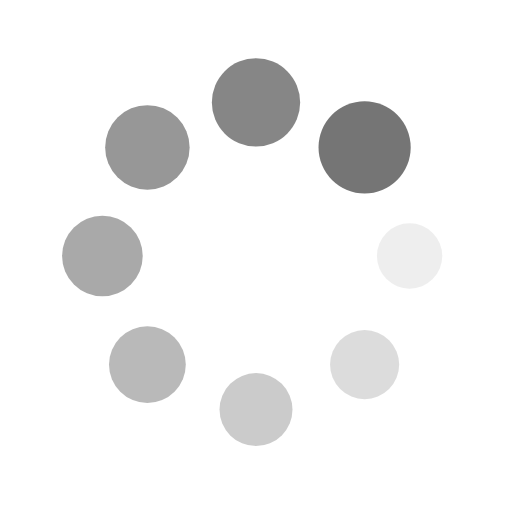
t = 0.00 s
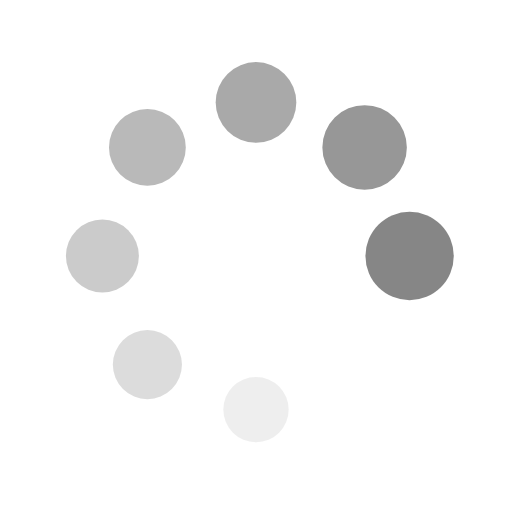
t = 0.33 s
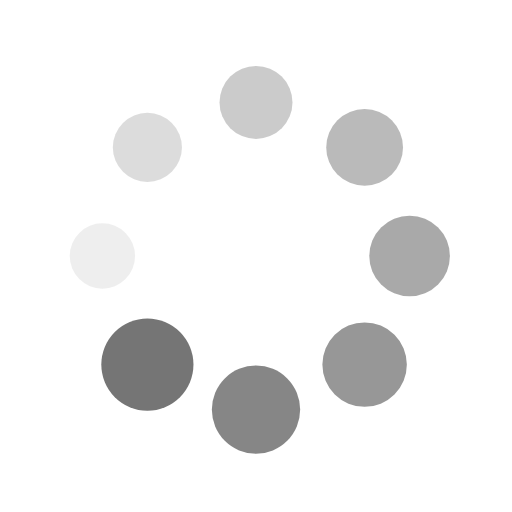
t = 0.67 s
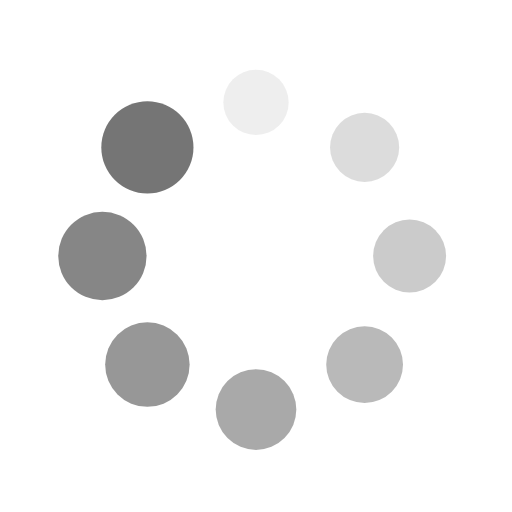
t = 1.00 s

The animated SVG that drew these frames (rendered in a browser with its animation timeline set to each time). Animation: 16 SMIL elements (animate=8,animateTransform=8); one cycle of 1.33 s, repeats indefinitely.

<svg xmlns="http://www.w3.org/2000/svg" viewBox="0 0 100 100" preserveAspectRatio="xMidYMid" width="150" height="150" style="shape-rendering: auto; display: block; background: transparent;" xmlns:xlink="http://www.w3.org/1999/xlink"><g><g transform="translate(80,50)">
<g transform="rotate(0)">
<circle fill-opacity="1" fill="#757575" r="6" cy="0" cx="0">
  <animateTransform repeatCount="indefinite" dur="1.3333333333333333s" keyTimes="0;1" values="1.5 1.5;1 1" begin="-1.1666666666666667s" type="scale" attributeName="transform"></animateTransform>
  <animate begin="-1.1666666666666667s" values="1;0" repeatCount="indefinite" dur="1.3333333333333333s" keyTimes="0;1" attributeName="fill-opacity"></animate>
</circle>
</g>
</g><g transform="translate(71.21320343559643,71.21320343559643)">
<g transform="rotate(45)">
<circle fill-opacity="0.875" fill="#757575" r="6" cy="0" cx="0">
  <animateTransform repeatCount="indefinite" dur="1.3333333333333333s" keyTimes="0;1" values="1.5 1.5;1 1" begin="-1s" type="scale" attributeName="transform"></animateTransform>
  <animate begin="-1s" values="1;0" repeatCount="indefinite" dur="1.3333333333333333s" keyTimes="0;1" attributeName="fill-opacity"></animate>
</circle>
</g>
</g><g transform="translate(50,80)">
<g transform="rotate(90)">
<circle fill-opacity="0.75" fill="#757575" r="6" cy="0" cx="0">
  <animateTransform repeatCount="indefinite" dur="1.3333333333333333s" keyTimes="0;1" values="1.5 1.5;1 1" begin="-0.8333333333333334s" type="scale" attributeName="transform"></animateTransform>
  <animate begin="-0.8333333333333334s" values="1;0" repeatCount="indefinite" dur="1.3333333333333333s" keyTimes="0;1" attributeName="fill-opacity"></animate>
</circle>
</g>
</g><g transform="translate(28.786796564403577,71.21320343559643)">
<g transform="rotate(135)">
<circle fill-opacity="0.625" fill="#757575" r="6" cy="0" cx="0">
  <animateTransform repeatCount="indefinite" dur="1.3333333333333333s" keyTimes="0;1" values="1.5 1.5;1 1" begin="-0.6666666666666666s" type="scale" attributeName="transform"></animateTransform>
  <animate begin="-0.6666666666666666s" values="1;0" repeatCount="indefinite" dur="1.3333333333333333s" keyTimes="0;1" attributeName="fill-opacity"></animate>
</circle>
</g>
</g><g transform="translate(20,50.00000000000001)">
<g transform="rotate(180)">
<circle fill-opacity="0.5" fill="#757575" r="6" cy="0" cx="0">
  <animateTransform repeatCount="indefinite" dur="1.3333333333333333s" keyTimes="0;1" values="1.5 1.5;1 1" begin="-0.5s" type="scale" attributeName="transform"></animateTransform>
  <animate begin="-0.5s" values="1;0" repeatCount="indefinite" dur="1.3333333333333333s" keyTimes="0;1" attributeName="fill-opacity"></animate>
</circle>
</g>
</g><g transform="translate(28.78679656440357,28.786796564403577)">
<g transform="rotate(225)">
<circle fill-opacity="0.375" fill="#757575" r="6" cy="0" cx="0">
  <animateTransform repeatCount="indefinite" dur="1.3333333333333333s" keyTimes="0;1" values="1.5 1.5;1 1" begin="-0.3333333333333333s" type="scale" attributeName="transform"></animateTransform>
  <animate begin="-0.3333333333333333s" values="1;0" repeatCount="indefinite" dur="1.3333333333333333s" keyTimes="0;1" attributeName="fill-opacity"></animate>
</circle>
</g>
</g><g transform="translate(49.99999999999999,20)">
<g transform="rotate(270)">
<circle fill-opacity="0.25" fill="#757575" r="6" cy="0" cx="0">
  <animateTransform repeatCount="indefinite" dur="1.3333333333333333s" keyTimes="0;1" values="1.5 1.5;1 1" begin="-0.16666666666666666s" type="scale" attributeName="transform"></animateTransform>
  <animate begin="-0.16666666666666666s" values="1;0" repeatCount="indefinite" dur="1.3333333333333333s" keyTimes="0;1" attributeName="fill-opacity"></animate>
</circle>
</g>
</g><g transform="translate(71.21320343559643,28.78679656440357)">
<g transform="rotate(315)">
<circle fill-opacity="0.125" fill="#757575" r="6" cy="0" cx="0">
  <animateTransform repeatCount="indefinite" dur="1.3333333333333333s" keyTimes="0;1" values="1.5 1.5;1 1" begin="0s" type="scale" attributeName="transform"></animateTransform>
  <animate begin="0s" values="1;0" repeatCount="indefinite" dur="1.3333333333333333s" keyTimes="0;1" attributeName="fill-opacity"></animate>
</circle>
</g>
</g><g></g></g><!-- [ldio] generated by https://loading.io --></svg>
